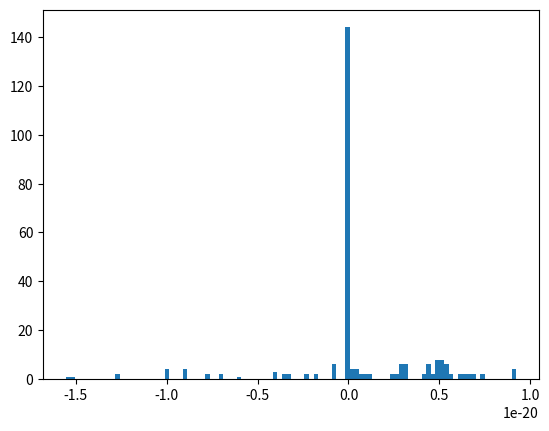

Write the Python code that produced this figure.
# -*- coding: utf-8 -*-
"""
Created on Tue Dec 12 13:52:59 2017

[redacted]
"""

import matplotlib.pyplot as plt
import numpy as np


k_B=1.38e-23
N_avo=6.022e23
"""
G_dpx=[]
for i in range(0,4):
    G_dpx.append([])
    for j in range(0,4):
        G_dpx[i].append([])
        for k in range(0,4):
            G_dpx[i][j].append([0,0,0,0])
"""

G_dpx=np.zeros((4,4,4,4))
#Energies displayed in kcal/mol, converted to joules
G_dpx[0][0][1][1]=G_dpx[1][1][0][0]=-1.00*4184/N_avo #AA/TT      
G_dpx[0][1][1][0]=-0.88*4184/N_avo #AT/TA
G_dpx[1][0][0][1]=-0.58*4184/N_avo #TA/AT
G_dpx[2][0][3][1]=G_dpx[1][3][0][2]=-1.45*4184/N_avo #CA/GT
G_dpx[3][1][2][0]=G_dpx[0][2][1][3]=-1.44*4184/N_avo #GT/CA
G_dpx[2][1][3][0]=G_dpx[0][3][1][2]=-1.28*4184/N_avo #CT/GA
G_dpx[3][0][2][1]=G_dpx[1][2][0][3]=-1.30*4184/N_avo #GA/CT
G_dpx[2][3][3][2]=-2.17*4184/N_avo #CG/GC
G_dpx[3][2][2][3]=-2.24*4184/N_avo #GC/CG
G_dpx[3][3][2][2]=G_dpx[2][2][3][3]=-1.84*4184/N_avo #GG/CC

#single defects
G_dpx[0][0][1][0]=G_dpx[0][1][0][0]=0.61*4184/N_avo
G_dpx[0][0][1][2]=G_dpx[2][1][0][0]=0.88*4184/N_avo
G_dpx[0][0][1][3]=G_dpx[3][1][0][0]=0.14*4184/N_avo
G_dpx[0][1][1][1]=G_dpx[1][1][1][0]=0.69*4184/N_avo
G_dpx[0][1][1][2]=G_dpx[2][1][1][0]=0.73*4184/N_avo
G_dpx[0][1][1][3]=G_dpx[3][1][1][0]=0.07*4184/N_avo
G_dpx[0][2][1][0]=G_dpx[0][1][2][0]=0.77*4184/N_avo
G_dpx[0][2][1][1]=G_dpx[1][1][2][0]=0.64*4184/N_avo
G_dpx[0][2][1][2]=G_dpx[2][1][2][0]=1.33*4184/N_avo
G_dpx[0][3][1][0]=G_dpx[0][1][3][0]=0.02*4184/N_avo
G_dpx[0][3][1][1]=G_dpx[1][1][3][0]=0.71*4184/N_avo
G_dpx[0][3][1][3]=G_dpx[3][1][3][0]=-0.13*4184/N_avo

G_dpx[1][0][0][0]=G_dpx[0][0][0][1]=0.69*4184/N_avo
G_dpx[1][0][0][2]=G_dpx[2][0][0][1]=0.92*4184/N_avo
G_dpx[1][0][0][3]=G_dpx[3][0][0][1]=0.42*4184/N_avo
G_dpx[1][1][0][1]=G_dpx[1][0][1][1]=0.68*4184/N_avo
G_dpx[1][1][0][2]=G_dpx[2][0][1][1]=0.75*4184/N_avo
G_dpx[1][1][0][3]=G_dpx[3][0][1][1]=0.34*4184/N_avo
G_dpx[1][2][0][0]=G_dpx[0][0][2][1]=1.33*4184/N_avo
G_dpx[1][2][0][1]=G_dpx[1][0][2][1]=0.97*4184/N_avo
G_dpx[1][2][0][2]=G_dpx[2][0][2][1]=1.05*4184/N_avo
G_dpx[1][3][0][0]=G_dpx[0][0][3][1]=0.74*4184/N_avo
G_dpx[1][3][0][1]=G_dpx[1][0][3][1]=0.43*4184/N_avo
G_dpx[1][3][0][3]=G_dpx[3][0][3][1]=0.44*4184/N_avo

G_dpx[2][0][3][0]=G_dpx[0][3][0][2]=0.43*4184/N_avo
G_dpx[2][0][3][2]=G_dpx[2][3][0][2]=0.75*4184/N_avo
G_dpx[2][0][3][3]=G_dpx[3][3][0][2]=0.03*4184/N_avo
G_dpx[2][1][3][1]=G_dpx[1][3][1][2]=-0.12*4184/N_avo
G_dpx[2][1][3][2]=G_dpx[2][3][1][2]=0.40*4184/N_avo
G_dpx[2][1][3][3]=G_dpx[3][3][1][2]=-0.32*4184/N_avo
G_dpx[2][2][3][0]=G_dpx[0][3][2][2]=0.79*4184/N_avo
G_dpx[2][2][3][1]=G_dpx[1][3][2][2]=0.62*4184/N_avo
G_dpx[2][2][3][2]=G_dpx[2][3][2][2]=0.70*4184/N_avo
G_dpx[2][3][3][0]=G_dpx[0][3][3][2]=0.11*4184/N_avo
G_dpx[2][3][3][1]=G_dpx[1][3][3][2]=-0.47*4184/N_avo
G_dpx[2][3][3][3]=G_dpx[3][3][3][2]=-0.11*4184/N_avo

G_dpx[3][0][2][0]=G_dpx[0][2][0][3]=0.17*4184/N_avo
G_dpx[3][0][2][2]=G_dpx[2][2][0][3]=0.81*4184/N_avo
G_dpx[3][0][2][3]=G_dpx[3][2][0][3]=-0.25*4184/N_avo
G_dpx[3][1][2][1]=G_dpx[1][2][1][3]=0.45*4184/N_avo
G_dpx[3][1][2][2]=G_dpx[2][2][1][3]=0.98*4184/N_avo
G_dpx[3][1][2][3]=G_dpx[3][2][1][3]=-0.59*4184/N_avo
G_dpx[3][2][2][0]=G_dpx[0][2][2][3]=0.47*4184/N_avo
G_dpx[3][2][2][1]=G_dpx[1][2][2][3]=0.62*4184/N_avo
G_dpx[3][2][2][2]=G_dpx[2][2][2][3]=0.79*4184/N_avo
G_dpx[3][3][2][0]=G_dpx[0][2][3][3]=-0.52*4184/N_avo
G_dpx[3][3][2][1]=G_dpx[1][2][3][3]=0.08*4184/N_avo
G_dpx[3][3][2][3]=G_dpx[3][2][3][3]=-1.11*4184/N_avo

plot_array=(np.ndarray.flatten(G_dpx))
plt.hist(plot_array,bins=100)
plt.show()